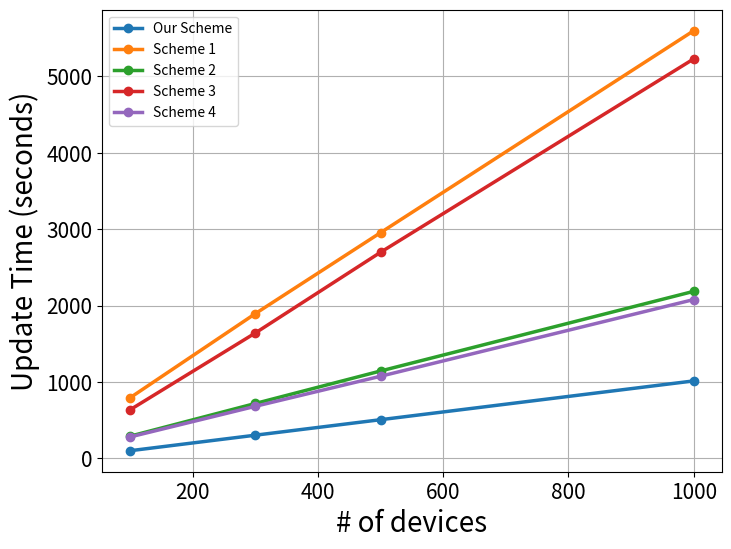

The script that saved this image:
import matplotlib.pyplot as plt

# Define the data
x = [100, 300, 500, 1000]
line1 = [101.3, 304.5, 507.2, 1014.8]
line2 = [794.0554, 1894.825, 2954.472, 5596.422]
line3 = [636.912, 1641.898, 2697.864, 5227.868]
line4 = [191.474, 419.362, 644.6358, 1186.628]
line5 = [181.358, 382.514, 575.772, 1079.09]

add_values = [100, 300, 500, 1000]
line4 = [l4 + av for l4, av in zip(line4, add_values)]
line5 = [l5 + av for l5, av in zip(line5, add_values)]

# Create the plot
plt.figure(figsize=(8, 6))


# Plot each line with thicker lines
plt.plot(x, line1, marker='o', label='Our Scheme', linewidth=2.5)
plt.plot(x, line2, marker='o', label='Scheme 1', linewidth=2.5)
plt.plot(x, line4, marker='o', label='Scheme 2', linewidth=2.5)
plt.plot(x, line3, marker='o', label='Scheme 3', linewidth=2.5)
plt.plot(x, line5, marker='o', label='Scheme 4', linewidth=2.5)

# Customize the plot
plt.xlabel('# of devices', fontsize=20)
plt.ylabel('Update Time (seconds)', fontsize=20)
plt.legend()
plt.grid(True)


# Set larger tick labels
plt.xticks(fontsize=15)
plt.yticks(fontsize=15)
# Show the plot
plt.show()
